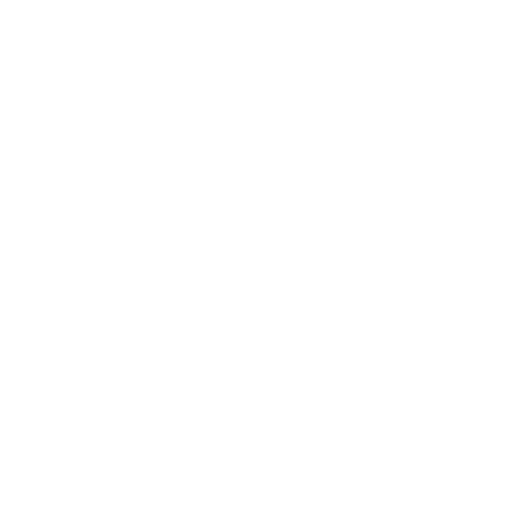
t = 0.00 s
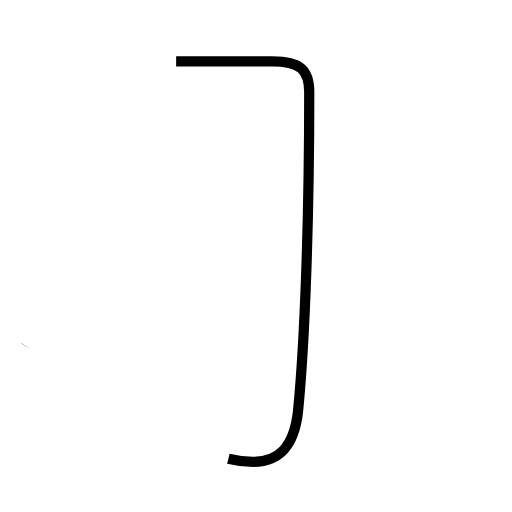
t = 1.68 s
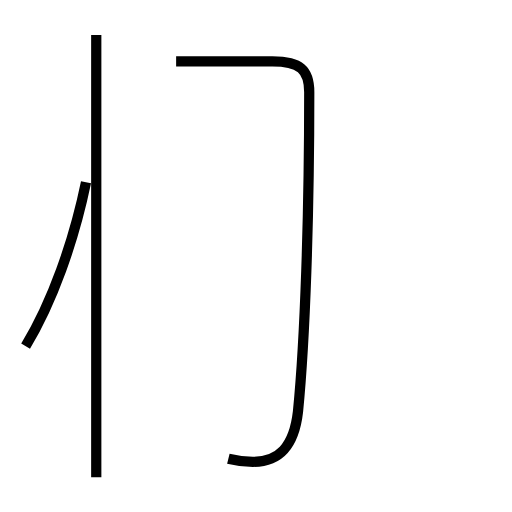
t = 3.49 s
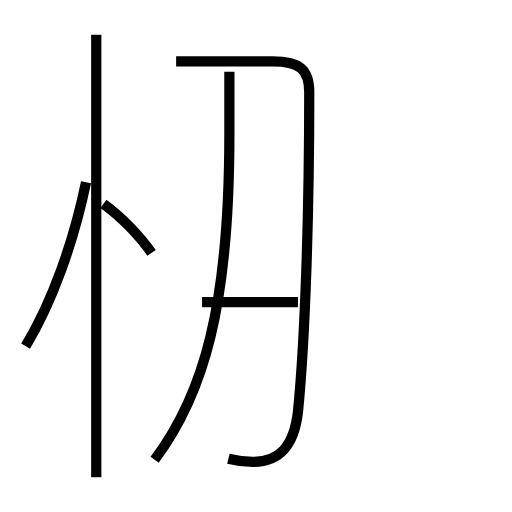
t = 5.15 s
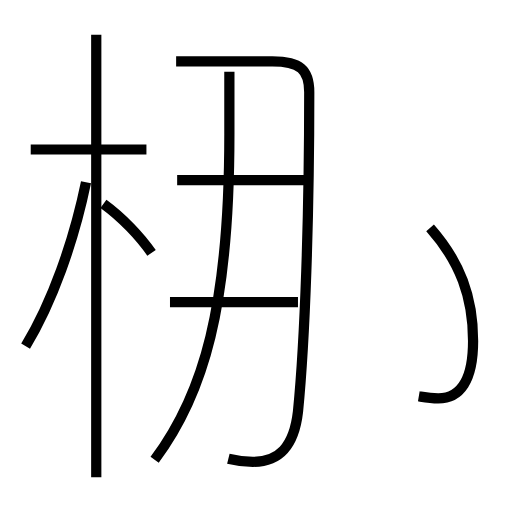
t = 6.60 s
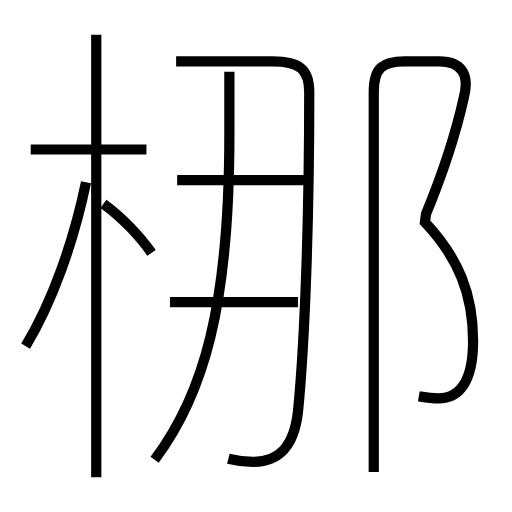
t = 8.53 s

The animated SVG that drew these frames (rendered in a browser with its animation timeline set to each time). Animation: 9 SMIL elements (animate=9); one cycle of 8.53 s.

<?xml version='1.0' encoding='utf-8'?>
<svg viewBox="0.0 -6.0 50.0 50.0" version="1.1" xmlns="http://www.w3.org/2000/svg"><rect x="-1000" y="-1000" width="2000" height="2000" stroke="white" fill="white" /><g style="fill:none;stroke:#000000;stroke-width:1"><path d="M 22.3 0.8 C 23.1 1.0 23.9 1.1 24.7 1.1 C 27.2 1.1 28.7 -0.3 29.1 -3.8 C 29.8 -10.9 30.2 -22.9 30.2 -35.0 C 30.2 -37.2 29.3 -38.0 26.6 -38.0 L 17.2 -38.0 " transform="translate(0.0 38.0)" stroke-dasharray="55.91987153099563" stroke-dashoffset="55.91987153099563"><animate attributeName="stroke-dashoffset" from="55.91987153099563" to="0" dur="1.6775961459298687s" begin="0s" fill="freeze" /></path><path d="M 2.5 -10.2 C 5.1 -14.5 7.2 -20.4 8.4 -26.2 " transform="translate(0.0 38.0)" stroke-dasharray="17.128821566786318" stroke-dashoffset="17.128821566786318"><animate attributeName="stroke-dashoffset" from="17.128821566786318" to="0" dur="0.5138646470035895s" begin="1.6775961459298687s" fill="freeze" /></path><path d="M 9.4 2.6 L 9.4 -40.6 " transform="translate(0.0 38.0)" stroke-dasharray="43.2" stroke-dashoffset="43.2"><animate attributeName="stroke-dashoffset" from="43.2" to="0" dur="1.296s" begin="2.191460792933458s" fill="freeze" /></path><path d="M 14.8 -19.3 C 13.7 -20.9 11.9 -22.8 10.1 -24.1 " transform="translate(0.0 38.0)" stroke-dasharray="6.746965137678631" stroke-dashoffset="6.746965137678631"><animate attributeName="stroke-dashoffset" from="6.746965137678631" to="0" dur="0.20240895413035892s" begin="3.487460792933458s" fill="freeze" /></path><path d="M 15.1 0.9 C 19.9 -5.5 22.4 -14.1 22.4 -30.9 L 22.4 -37.0 " transform="translate(0.0 38.0)" stroke-dasharray="39.3059179622806" stroke-dashoffset="39.3059179622806"><animate attributeName="stroke-dashoffset" from="39.3059179622806" to="0" dur="1.179177538868418s" begin="3.689869747063817s" fill="freeze" /></path><path d="M 29.1 -14.5 L 16.6 -14.5 " transform="translate(0.0 38.0)" stroke-dasharray="12.5" stroke-dashoffset="12.5"><animate attributeName="stroke-dashoffset" from="12.5" to="0" dur="0.375s" begin="4.8690472859322345s" fill="freeze" /></path><path d="M 14.3 -29.4 L 3.0 -29.4 " transform="translate(0.0 38.0)" stroke-dasharray="11.3" stroke-dashoffset="11.3"><animate attributeName="stroke-dashoffset" from="11.3" to="0" dur="0.339s" begin="5.2440472859322345s" fill="freeze" /></path><path d="M 29.9 -26.4 L 17.3 -26.4 " transform="translate(0.0 38.0)" stroke-dasharray="12.599999999999998" stroke-dashoffset="12.599999999999998"><animate attributeName="stroke-dashoffset" from="12.599999999999998" to="0" dur="0.37799999999999995s" begin="5.583047285932235s" fill="freeze" /></path><path d="M 40.9 -5.3 C 41.5 -5.2 42.0 -5.1 42.8 -5.1 C 44.9 -5.1 46.2 -6.8 46.2 -10.7 C 46.2 -15.2 44.8 -18.8 41.5 -22.3 L 41.6 -23.1 C 43.0 -26.5 44.5 -30.9 45.3 -34.5 C 45.9 -36.8 45.0 -38.0 42.9 -38.0 L 39.5 -38.0 C 37.4 -38.0 36.5 -37.4 36.5 -35.0 L 36.5 2.1" transform="translate(0.0 38.0)" stroke-dasharray="85.62280093645732" stroke-dashoffset="85.62280093645732"><animate attributeName="stroke-dashoffset" from="85.62280093645732" to="0" dur="2.5686840280937195s" begin="5.961047285932235s" fill="freeze" /></path></g></svg>
